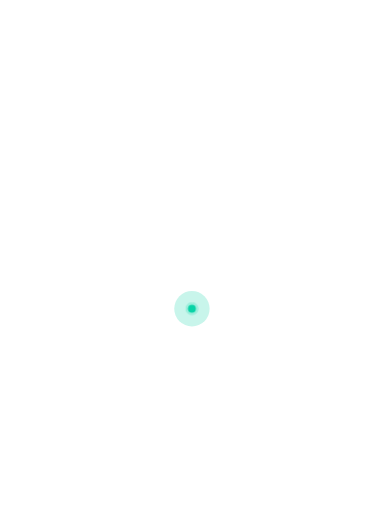
t = 0.00 s
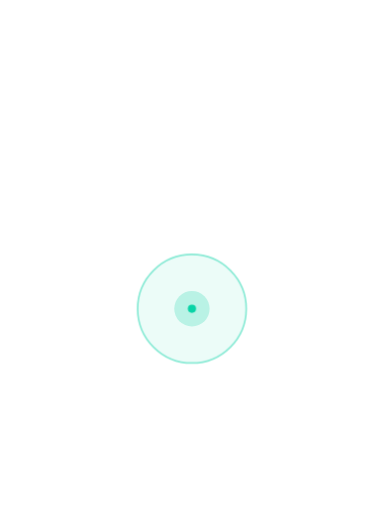
t = 0.67 s
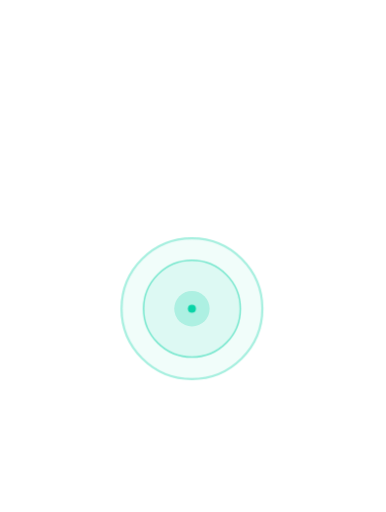
t = 1.33 s
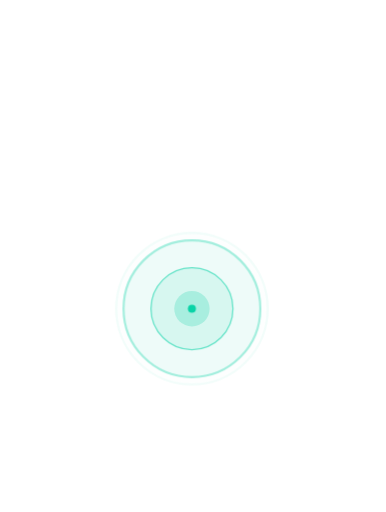
t = 2.00 s
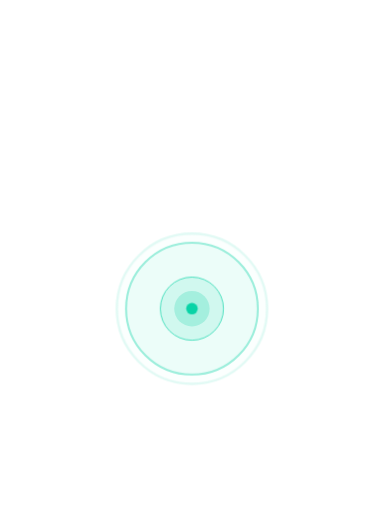
t = 2.67 s
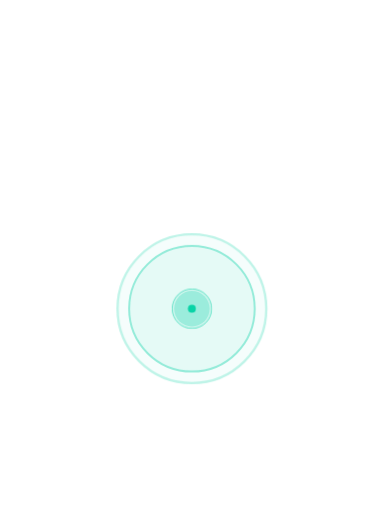
t = 3.33 s

The animated SVG that drew these frames (rendered in a browser with its animation timeline set to each time). Animation: 2 CSS @keyframes rules; one cycle of 4.00 s, repeats indefinitely.

<svg xmlns="http://www.w3.org/2000/svg" viewBox="0 0 480 636"><g fill="#fff"><circle cx="51.48" cy="177.60" r="1.31"/><circle cx="32.76" cy="186.96" r="1.31"/><circle cx="42.12" cy="186.96" r="1.31"/><circle cx="51.48" cy="186.96" r="1.31"/><circle cx="60.84" cy="186.96" r="1.31"/><circle cx="70.20" cy="186.96" r="1.31"/><circle cx="79.56" cy="186.96" r="1.31"/><circle cx="88.92" cy="186.96" r="1.31"/><circle cx="32.76" cy="196.32" r="1.31"/><circle cx="42.12" cy="196.32" r="1.31"/><circle cx="51.48" cy="196.32" r="1.31"/><circle cx="60.84" cy="196.32" r="1.31"/><circle cx="70.20" cy="196.32" r="1.31"/><circle cx="79.56" cy="196.32" r="1.31"/><circle cx="88.92" cy="196.32" r="1.31"/><circle cx="98.28" cy="196.32" r="1.31"/><circle cx="107.64" cy="196.32" r="1.31"/><circle cx="117.00" cy="196.32" r="1.31"/><circle cx="126.36" cy="196.32" r="1.31"/><circle cx="135.72" cy="196.32" r="1.31"/><circle cx="145.08" cy="196.32" r="1.31"/><circle cx="453.96" cy="196.32" r="1.31"/><circle cx="32.76" cy="205.68" r="1.31"/><circle cx="42.12" cy="205.68" r="1.31"/><circle cx="51.48" cy="205.68" r="1.31"/><circle cx="60.84" cy="205.68" r="1.31"/><circle cx="70.20" cy="205.68" r="1.31"/><circle cx="79.56" cy="205.68" r="1.31"/><circle cx="88.92" cy="205.68" r="1.31"/><circle cx="98.28" cy="205.68" r="1.31"/><circle cx="107.64" cy="205.68" r="1.31"/><circle cx="117.00" cy="205.68" r="1.31"/><circle cx="126.36" cy="205.68" r="1.31"/><circle cx="135.72" cy="205.68" r="1.31"/><circle cx="145.08" cy="205.68" r="1.31"/><circle cx="154.44" cy="205.68" r="1.31"/><circle cx="163.80" cy="205.68" r="1.31"/><circle cx="173.16" cy="205.68" r="1.31"/><circle cx="182.52" cy="205.68" r="1.31"/><circle cx="191.88" cy="205.68" r="1.31"/><circle cx="201.24" cy="205.68" r="1.31"/><circle cx="210.60" cy="205.68" r="1.31"/><circle cx="219.96" cy="205.68" r="1.31"/><circle cx="229.32" cy="205.68" r="1.31"/><circle cx="238.68" cy="205.68" r="1.31"/><circle cx="248.04" cy="205.68" r="1.31"/><circle cx="453.96" cy="205.68" r="1.31"/><circle cx="463.32" cy="205.68" r="1.31"/><circle cx="32.76" cy="215.04" r="1.31"/><circle cx="42.12" cy="215.04" r="1.31"/><circle cx="51.48" cy="215.04" r="1.31"/><circle cx="60.84" cy="215.04" r="1.31"/><circle cx="70.20" cy="215.04" r="1.31"/><circle cx="79.56" cy="215.04" r="1.31"/><circle cx="88.92" cy="215.04" r="1.31"/><circle cx="98.28" cy="215.04" r="1.31"/><circle cx="107.64" cy="215.04" r="1.31"/><circle cx="117.00" cy="215.04" r="1.31"/><circle cx="126.36" cy="215.04" r="1.31"/><circle cx="135.72" cy="215.04" r="1.31"/><circle cx="145.08" cy="215.04" r="1.31"/><circle cx="154.44" cy="215.04" r="1.31"/><circle cx="163.80" cy="215.04" r="1.31"/><circle cx="173.16" cy="215.04" r="1.31"/><circle cx="182.52" cy="215.04" r="1.31"/><circle cx="191.88" cy="215.04" r="1.31"/><circle cx="201.24" cy="215.04" r="1.31"/><circle cx="210.60" cy="215.04" r="1.31"/><circle cx="219.96" cy="215.04" r="1.31"/><circle cx="229.32" cy="215.04" r="1.31"/><circle cx="238.68" cy="215.04" r="1.31"/><circle cx="248.04" cy="215.04" r="1.31"/><circle cx="257.40" cy="215.04" r="1.31"/><circle cx="266.76" cy="215.04" r="1.31"/><circle cx="276.12" cy="215.04" r="1.31"/><circle cx="285.48" cy="215.04" r="1.31"/><circle cx="444.60" cy="215.04" r="1.31"/><circle cx="453.96" cy="215.04" r="1.31"/><circle cx="463.32" cy="215.04" r="1.31"/><circle cx="472.68" cy="215.04" r="1.31"/><circle cx="23.40" cy="224.40" r="1.31"/><circle cx="32.76" cy="224.40" r="1.31"/><circle cx="42.12" cy="224.40" r="1.31"/><circle cx="51.48" cy="224.40" r="1.31"/><circle cx="60.84" cy="224.40" r="1.31"/><circle cx="70.20" cy="224.40" r="1.31"/><circle cx="79.56" cy="224.40" r="1.31"/><circle cx="88.92" cy="224.40" r="1.31"/><circle cx="98.28" cy="224.40" r="1.31"/><circle cx="107.64" cy="224.40" r="1.31"/><circle cx="117.00" cy="224.40" r="1.31"/><circle cx="126.36" cy="224.40" r="1.31"/><circle cx="135.72" cy="224.40" r="1.31"/><circle cx="145.08" cy="224.40" r="1.31"/><circle cx="154.44" cy="224.40" r="1.31"/><circle cx="163.80" cy="224.40" r="1.31"/><circle cx="173.16" cy="224.40" r="1.31"/><circle cx="182.52" cy="224.40" r="1.31"/><circle cx="191.88" cy="224.40" r="1.31"/><circle cx="201.24" cy="224.40" r="1.31"/><circle cx="210.60" cy="224.40" r="1.31"/><circle cx="219.96" cy="224.40" r="1.31"/><circle cx="229.32" cy="224.40" r="1.31"/><circle cx="238.68" cy="224.40" r="1.31"/><circle cx="248.04" cy="224.40" r="1.31"/><circle cx="257.40" cy="224.40" r="1.31"/><circle cx="266.76" cy="224.40" r="1.31"/><circle cx="276.12" cy="224.40" r="1.31"/><circle cx="435.24" cy="224.40" r="1.31"/><circle cx="444.60" cy="224.40" r="1.31"/><circle cx="453.96" cy="224.40" r="1.31"/><circle cx="463.32" cy="224.40" r="1.31"/><circle cx="23.40" cy="233.76" r="1.31"/><circle cx="32.76" cy="233.76" r="1.31"/><circle cx="42.12" cy="233.76" r="1.31"/><circle cx="51.48" cy="233.76" r="1.31"/><circle cx="60.84" cy="233.76" r="1.31"/><circle cx="70.20" cy="233.76" r="1.31"/><circle cx="79.56" cy="233.76" r="1.31"/><circle cx="88.92" cy="233.76" r="1.31"/><circle cx="98.28" cy="233.76" r="1.31"/><circle cx="107.64" cy="233.76" r="1.31"/><circle cx="117.00" cy="233.76" r="1.31"/><circle cx="126.36" cy="233.76" r="1.31"/><circle cx="135.72" cy="233.76" r="1.31"/><circle cx="145.08" cy="233.76" r="1.31"/><circle cx="154.44" cy="233.76" r="1.31"/><circle cx="163.80" cy="233.76" r="1.31"/><circle cx="173.16" cy="233.76" r="1.31"/><circle cx="182.52" cy="233.76" r="1.31"/><circle cx="191.88" cy="233.76" r="1.31"/><circle cx="201.24" cy="233.76" r="1.31"/><circle cx="210.60" cy="233.76" r="1.31"/><circle cx="219.96" cy="233.76" r="1.31"/><circle cx="229.32" cy="233.76" r="1.31"/><circle cx="238.68" cy="233.76" r="1.31"/><circle cx="248.04" cy="233.76" r="1.31"/><circle cx="257.40" cy="233.76" r="1.31"/><circle cx="266.76" cy="233.76" r="1.31"/><circle cx="276.12" cy="233.76" r="1.31"/><circle cx="285.48" cy="233.76" r="1.31"/><circle cx="294.84" cy="233.76" r="1.31"/><circle cx="304.20" cy="233.76" r="1.31"/><circle cx="313.56" cy="233.76" r="1.31"/><circle cx="416.52" cy="233.76" r="1.31"/><circle cx="425.88" cy="233.76" r="1.31"/><circle cx="435.24" cy="233.76" r="1.31"/><circle cx="444.60" cy="233.76" r="1.31"/><circle cx="453.96" cy="233.76" r="1.31"/><circle cx="14.04" cy="243.12" r="1.31"/><circle cx="23.40" cy="243.12" r="1.31"/><circle cx="32.76" cy="243.12" r="1.31"/><circle cx="42.12" cy="243.12" r="1.31"/><circle cx="51.48" cy="243.12" r="1.31"/><circle cx="60.84" cy="243.12" r="1.31"/><circle cx="70.20" cy="243.12" r="1.31"/><circle cx="79.56" cy="243.12" r="1.31"/><circle cx="88.92" cy="243.12" r="1.31"/><circle cx="98.28" cy="243.12" r="1.31"/><circle cx="107.64" cy="243.12" r="1.31"/><circle cx="117.00" cy="243.12" r="1.31"/><circle cx="126.36" cy="243.12" r="1.31"/><circle cx="135.72" cy="243.12" r="1.31"/><circle cx="145.08" cy="243.12" r="1.31"/><circle cx="154.44" cy="243.12" r="1.31"/><circle cx="163.80" cy="243.12" r="1.31"/><circle cx="173.16" cy="243.12" r="1.31"/><circle cx="182.52" cy="243.12" r="1.31"/><circle cx="191.88" cy="243.12" r="1.31"/><circle cx="201.24" cy="243.12" r="1.31"/><circle cx="210.60" cy="243.12" r="1.31"/><circle cx="219.96" cy="243.12" r="1.31"/><circle cx="229.32" cy="243.12" r="1.31"/><circle cx="238.68" cy="243.12" r="1.31"/><circle cx="248.04" cy="243.12" r="1.31"/><circle cx="257.40" cy="243.12" r="1.31"/><circle cx="266.76" cy="243.12" r="1.31"/><circle cx="276.12" cy="243.12" r="1.31"/><circle cx="285.48" cy="243.12" r="1.31"/><circle cx="294.84" cy="243.12" r="1.31"/><circle cx="304.20" cy="243.12" r="1.31"/><circle cx="332.28" cy="243.12" r="1.31"/><circle cx="341.64" cy="243.12" r="1.31"/><circle cx="407.16" cy="243.12" r="1.31"/><circle cx="416.52" cy="243.12" r="1.31"/><circle cx="425.88" cy="243.12" r="1.31"/><circle cx="435.24" cy="243.12" r="1.31"/><circle cx="444.60" cy="243.12" r="1.31"/><circle cx="14.04" cy="252.48" r="1.31"/><circle cx="23.40" cy="252.48" r="1.31"/><circle cx="32.76" cy="252.48" r="1.31"/><circle cx="42.12" cy="252.48" r="1.31"/><circle cx="51.48" cy="252.48" r="1.31"/><circle cx="60.84" cy="252.48" r="1.31"/><circle cx="70.20" cy="252.48" r="1.31"/><circle cx="79.56" cy="252.48" r="1.31"/><circle cx="88.92" cy="252.48" r="1.31"/><circle cx="98.28" cy="252.48" r="1.31"/><circle cx="107.64" cy="252.48" r="1.31"/><circle cx="117.00" cy="252.48" r="1.31"/><circle cx="126.36" cy="252.48" r="1.31"/><circle cx="135.72" cy="252.48" r="1.31"/><circle cx="145.08" cy="252.48" r="1.31"/><circle cx="154.44" cy="252.48" r="1.31"/><circle cx="163.80" cy="252.48" r="1.31"/><circle cx="173.16" cy="252.48" r="1.31"/><circle cx="182.52" cy="252.48" r="1.31"/><circle cx="191.88" cy="252.48" r="1.31"/><circle cx="201.24" cy="252.48" r="1.31"/><circle cx="210.60" cy="252.48" r="1.31"/><circle cx="219.96" cy="252.48" r="1.31"/><circle cx="229.32" cy="252.48" r="1.31"/><circle cx="238.68" cy="252.48" r="1.31"/><circle cx="248.04" cy="252.48" r="1.31"/><circle cx="257.40" cy="252.48" r="1.31"/><circle cx="266.76" cy="252.48" r="1.31"/><circle cx="276.12" cy="252.48" r="1.31"/><circle cx="285.48" cy="252.48" r="1.31"/><circle cx="294.84" cy="252.48" r="1.31"/><circle cx="304.20" cy="252.48" r="1.31"/><circle cx="332.28" cy="252.48" r="1.31"/><circle cx="341.64" cy="252.48" r="1.31"/><circle cx="351.00" cy="252.48" r="1.31"/><circle cx="407.16" cy="252.48" r="1.31"/><circle cx="416.52" cy="252.48" r="1.31"/><circle cx="425.88" cy="252.48" r="1.31"/><circle cx="435.24" cy="252.48" r="1.31"/><circle cx="444.60" cy="252.48" r="1.31"/><circle cx="14.04" cy="261.84" r="1.31"/><circle cx="23.40" cy="261.84" r="1.31"/><circle cx="32.76" cy="261.84" r="1.31"/><circle cx="42.12" cy="261.84" r="1.31"/><circle cx="51.48" cy="261.84" r="1.31"/><circle cx="60.84" cy="261.84" r="1.31"/><circle cx="70.20" cy="261.84" r="1.31"/><circle cx="79.56" cy="261.84" r="1.31"/><circle cx="88.92" cy="261.84" r="1.31"/><circle cx="98.28" cy="261.84" r="1.31"/><circle cx="107.64" cy="261.84" r="1.31"/><circle cx="117.00" cy="261.84" r="1.31"/><circle cx="126.36" cy="261.84" r="1.31"/><circle cx="135.72" cy="261.84" r="1.31"/><circle cx="145.08" cy="261.84" r="1.31"/><circle cx="154.44" cy="261.84" r="1.31"/><circle cx="163.80" cy="261.84" r="1.31"/><circle cx="173.16" cy="261.84" r="1.31"/><circle cx="182.52" cy="261.84" r="1.31"/><circle cx="191.88" cy="261.84" r="1.31"/><circle cx="201.24" cy="261.84" r="1.31"/><circle cx="210.60" cy="261.84" r="1.31"/><circle cx="219.96" cy="261.84" r="1.31"/><circle cx="229.32" cy="261.84" r="1.31"/><circle cx="238.68" cy="261.84" r="1.31"/><circle cx="248.04" cy="261.84" r="1.31"/><circle cx="257.40" cy="261.84" r="1.31"/><circle cx="266.76" cy="261.84" r="1.31"/><circle cx="276.12" cy="261.84" r="1.31"/><circle cx="285.48" cy="261.84" r="1.31"/><circle cx="294.84" cy="261.84" r="1.31"/><circle cx="304.20" cy="261.84" r="1.31"/><circle cx="332.28" cy="261.84" r="1.31"/><circle cx="341.64" cy="261.84" r="1.31"/><circle cx="351.00" cy="261.84" r="1.31"/><circle cx="388.44" cy="261.84" r="1.31"/><circle cx="397.80" cy="261.84" r="1.31"/><circle cx="407.16" cy="261.84" r="1.31"/><circle cx="416.52" cy="261.84" r="1.31"/><circle cx="425.88" cy="261.84" r="1.31"/><circle cx="435.24" cy="261.84" r="1.31"/><circle cx="444.60" cy="261.84" r="1.31"/><circle cx="14.04" cy="271.20" r="1.31"/><circle cx="23.40" cy="271.20" r="1.31"/><circle cx="32.76" cy="271.20" r="1.31"/><circle cx="42.12" cy="271.20" r="1.31"/><circle cx="51.48" cy="271.20" r="1.31"/><circle cx="60.84" cy="271.20" r="1.31"/><circle cx="70.20" cy="271.20" r="1.31"/><circle cx="79.56" cy="271.20" r="1.31"/><circle cx="88.92" cy="271.20" r="1.31"/><circle cx="98.28" cy="271.20" r="1.31"/><circle cx="107.64" cy="271.20" r="1.31"/><circle cx="117.00" cy="271.20" r="1.31"/><circle cx="126.36" cy="271.20" r="1.31"/><circle cx="135.72" cy="271.20" r="1.31"/><circle cx="145.08" cy="271.20" r="1.31"/><circle cx="154.44" cy="271.20" r="1.31"/><circle cx="163.80" cy="271.20" r="1.31"/><circle cx="173.16" cy="271.20" r="1.31"/><circle cx="182.52" cy="271.20" r="1.31"/><circle cx="191.88" cy="271.20" r="1.31"/><circle cx="201.24" cy="271.20" r="1.31"/><circle cx="210.60" cy="271.20" r="1.31"/><circle cx="219.96" cy="271.20" r="1.31"/><circle cx="229.32" cy="271.20" r="1.31"/><circle cx="238.68" cy="271.20" r="1.31"/><circle cx="248.04" cy="271.20" r="1.31"/><circle cx="257.40" cy="271.20" r="1.31"/><circle cx="266.76" cy="271.20" r="1.31"/><circle cx="276.12" cy="271.20" r="1.31"/><circle cx="285.48" cy="271.20" r="1.31"/><circle cx="294.84" cy="271.20" r="1.31"/><circle cx="304.20" cy="271.20" r="1.31"/><circle cx="332.28" cy="271.20" r="1.31"/><circle cx="341.64" cy="271.20" r="1.31"/><circle cx="351.00" cy="271.20" r="1.31"/><circle cx="379.08" cy="271.20" r="1.31"/><circle cx="388.44" cy="271.20" r="1.31"/><circle cx="397.80" cy="271.20" r="1.31"/><circle cx="407.16" cy="271.20" r="1.31"/><circle cx="416.52" cy="271.20" r="1.31"/><circle cx="425.88" cy="271.20" r="1.31"/><circle cx="14.04" cy="280.56" r="1.31"/><circle cx="23.40" cy="280.56" r="1.31"/><circle cx="32.76" cy="280.56" r="1.31"/><circle cx="42.12" cy="280.56" r="1.31"/><circle cx="51.48" cy="280.56" r="1.31"/><circle cx="60.84" cy="280.56" r="1.31"/><circle cx="70.20" cy="280.56" r="1.31"/><circle cx="79.56" cy="280.56" r="1.31"/><circle cx="88.92" cy="280.56" r="1.31"/><circle cx="98.28" cy="280.56" r="1.31"/><circle cx="107.64" cy="280.56" r="1.31"/><circle cx="117.00" cy="280.56" r="1.31"/><circle cx="126.36" cy="280.56" r="1.31"/><circle cx="135.72" cy="280.56" r="1.31"/><circle cx="145.08" cy="280.56" r="1.31"/><circle cx="154.44" cy="280.56" r="1.31"/><circle cx="163.80" cy="280.56" r="1.31"/><circle cx="173.16" cy="280.56" r="1.31"/><circle cx="182.52" cy="280.56" r="1.31"/><circle cx="191.88" cy="280.56" r="1.31"/><circle cx="201.24" cy="280.56" r="1.31"/><circle cx="210.60" cy="280.56" r="1.31"/><circle cx="219.96" cy="280.56" r="1.31"/><circle cx="229.32" cy="280.56" r="1.31"/><circle cx="238.68" cy="280.56" r="1.31"/><circle cx="248.04" cy="280.56" r="1.31"/><circle cx="257.40" cy="280.56" r="1.31"/><circle cx="266.76" cy="280.56" r="1.31"/><circle cx="276.12" cy="280.56" r="1.31"/><circle cx="285.48" cy="280.56" r="1.31"/><circle cx="294.84" cy="280.56" r="1.31"/><circle cx="304.20" cy="280.56" r="1.31"/><circle cx="313.56" cy="280.56" r="1.31"/><circle cx="322.92" cy="280.56" r="1.31"/><circle cx="332.28" cy="280.56" r="1.31"/><circle cx="341.64" cy="280.56" r="1.31"/><circle cx="351.00" cy="280.56" r="1.31"/><circle cx="360.36" cy="280.56" r="1.31"/><circle cx="369.72" cy="280.56" r="1.31"/><circle cx="379.08" cy="280.56" r="1.31"/><circle cx="388.44" cy="280.56" r="1.31"/><circle cx="397.80" cy="280.56" r="1.31"/><circle cx="407.16" cy="280.56" r="1.31"/><circle cx="416.52" cy="280.56" r="1.31"/><circle cx="425.88" cy="280.56" r="1.31"/><circle cx="14.04" cy="289.92" r="1.31"/><circle cx="23.40" cy="289.92" r="1.31"/><circle cx="32.76" cy="289.92" r="1.31"/><circle cx="42.12" cy="289.92" r="1.31"/><circle cx="51.48" cy="289.92" r="1.31"/><circle cx="60.84" cy="289.92" r="1.31"/><circle cx="70.20" cy="289.92" r="1.31"/><circle cx="79.56" cy="289.92" r="1.31"/><circle cx="88.92" cy="289.92" r="1.31"/><circle cx="98.28" cy="289.92" r="1.31"/><circle cx="107.64" cy="289.92" r="1.31"/><circle cx="117.00" cy="289.92" r="1.31"/><circle cx="126.36" cy="289.92" r="1.31"/><circle cx="135.72" cy="289.92" r="1.31"/><circle cx="145.08" cy="289.92" r="1.31"/><circle cx="154.44" cy="289.92" r="1.31"/><circle cx="163.80" cy="289.92" r="1.31"/><circle cx="173.16" cy="289.92" r="1.31"/><circle cx="182.52" cy="289.92" r="1.31"/><circle cx="191.88" cy="289.92" r="1.31"/><circle cx="201.24" cy="289.92" r="1.31"/><circle cx="210.60" cy="289.92" r="1.31"/><circle cx="219.96" cy="289.92" r="1.31"/><circle cx="229.32" cy="289.92" r="1.31"/><circle cx="238.68" cy="289.92" r="1.31"/><circle cx="248.04" cy="289.92" r="1.31"/><circle cx="257.40" cy="289.92" r="1.31"/><circle cx="266.76" cy="289.92" r="1.31"/><circle cx="276.12" cy="289.92" r="1.31"/><circle cx="285.48" cy="289.92" r="1.31"/><circle cx="294.84" cy="289.92" r="1.31"/><circle cx="304.20" cy="289.92" r="1.31"/><circle cx="313.56" cy="289.92" r="1.31"/><circle cx="322.92" cy="289.92" r="1.31"/><circle cx="332.28" cy="289.92" r="1.31"/><circle cx="341.64" cy="289.92" r="1.31"/><circle cx="351.00" cy="289.92" r="1.31"/><circle cx="360.36" cy="289.92" r="1.31"/><circle cx="369.72" cy="289.92" r="1.31"/><circle cx="379.08" cy="289.92" r="1.31"/><circle cx="388.44" cy="289.92" r="1.31"/><circle cx="397.80" cy="289.92" r="1.31"/><circle cx="407.16" cy="289.92" r="1.31"/><circle cx="416.52" cy="289.92" r="1.31"/><circle cx="425.88" cy="289.92" r="1.31"/><circle cx="14.04" cy="299.28" r="1.31"/><circle cx="23.40" cy="299.28" r="1.31"/><circle cx="32.76" cy="299.28" r="1.31"/><circle cx="42.12" cy="299.28" r="1.31"/><circle cx="51.48" cy="299.28" r="1.31"/><circle cx="60.84" cy="299.28" r="1.31"/><circle cx="70.20" cy="299.28" r="1.31"/><circle cx="79.56" cy="299.28" r="1.31"/><circle cx="88.92" cy="299.28" r="1.31"/><circle cx="98.28" cy="299.28" r="1.31"/><circle cx="107.64" cy="299.28" r="1.31"/><circle cx="117.00" cy="299.28" r="1.31"/><circle cx="126.36" cy="299.28" r="1.31"/><circle cx="135.72" cy="299.28" r="1.31"/><circle cx="145.08" cy="299.28" r="1.31"/><circle cx="154.44" cy="299.28" r="1.31"/><circle cx="163.80" cy="299.28" r="1.31"/><circle cx="173.16" cy="299.28" r="1.31"/><circle cx="182.52" cy="299.28" r="1.31"/><circle cx="191.88" cy="299.28" r="1.31"/><circle cx="201.24" cy="299.28" r="1.31"/><circle cx="210.60" cy="299.28" r="1.31"/><circle cx="219.96" cy="299.28" r="1.31"/><circle cx="229.32" cy="299.28" r="1.31"/><circle cx="238.68" cy="299.28" r="1.31"/><circle cx="248.04" cy="299.28" r="1.31"/><circle cx="257.40" cy="299.28" r="1.31"/><circle cx="266.76" cy="299.28" r="1.31"/><circle cx="276.12" cy="299.28" r="1.31"/><circle cx="285.48" cy="299.28" r="1.31"/><circle cx="294.84" cy="299.28" r="1.31"/><circle cx="304.20" cy="299.28" r="1.31"/><circle cx="313.56" cy="299.28" r="1.31"/><circle cx="322.92" cy="299.28" r="1.31"/><circle cx="332.28" cy="299.28" r="1.31"/><circle cx="341.64" cy="299.28" r="1.31"/><circle cx="351.00" cy="299.28" r="1.31"/><circle cx="360.36" cy="299.28" r="1.31"/><circle cx="369.72" cy="299.28" r="1.31"/><circle cx="379.08" cy="299.28" r="1.31"/><circle cx="388.44" cy="299.28" r="1.31"/><circle cx="397.80" cy="299.28" r="1.31"/><circle cx="407.16" cy="299.28" r="1.31"/><circle cx="416.52" cy="299.28" r="1.31"/><circle cx="425.88" cy="299.28" r="1.31"/><circle cx="23.40" cy="308.64" r="1.31"/><circle cx="32.76" cy="308.64" r="1.31"/><circle cx="42.12" cy="308.64" r="1.31"/><circle cx="51.48" cy="308.64" r="1.31"/><circle cx="60.84" cy="308.64" r="1.31"/><circle cx="70.20" cy="308.64" r="1.31"/><circle cx="79.56" cy="308.64" r="1.31"/><circle cx="88.92" cy="308.64" r="1.31"/><circle cx="98.28" cy="308.64" r="1.31"/><circle cx="107.64" cy="308.64" r="1.31"/><circle cx="117.00" cy="308.64" r="1.31"/><circle cx="126.36" cy="308.64" r="1.31"/><circle cx="135.72" cy="308.64" r="1.31"/><circle cx="145.08" cy="308.64" r="1.31"/><circle cx="154.44" cy="308.64" r="1.31"/><circle cx="163.80" cy="308.64" r="1.31"/><circle cx="173.16" cy="308.64" r="1.31"/><circle cx="182.52" cy="308.64" r="1.31"/><circle cx="191.88" cy="308.64" r="1.31"/><circle cx="201.24" cy="308.64" r="1.31"/><circle cx="210.60" cy="308.64" r="1.31"/><circle cx="219.96" cy="308.64" r="1.31"/><circle cx="229.32" cy="308.64" r="1.31"/><circle cx="238.68" cy="308.64" r="1.31"/><circle cx="248.04" cy="308.64" r="1.31"/><circle cx="257.40" cy="308.64" r="1.31"/><circle cx="266.76" cy="308.64" r="1.31"/><circle cx="276.12" cy="308.64" r="1.31"/><circle cx="285.48" cy="308.64" r="1.31"/><circle cx="294.84" cy="308.64" r="1.31"/><circle cx="304.20" cy="308.64" r="1.31"/><circle cx="313.56" cy="308.64" r="1.31"/><circle cx="322.92" cy="308.64" r="1.31"/><circle cx="332.28" cy="308.64" r="1.31"/><circle cx="341.64" cy="308.64" r="1.31"/><circle cx="351.00" cy="308.64" r="1.31"/><circle cx="360.36" cy="308.64" r="1.31"/><circle cx="369.72" cy="308.64" r="1.31"/><circle cx="379.08" cy="308.64" r="1.31"/><circle cx="388.44" cy="308.64" r="1.31"/><circle cx="397.80" cy="308.64" r="1.31"/><circle cx="407.16" cy="308.64" r="1.31"/><circle cx="416.52" cy="308.64" r="1.31"/><circle cx="425.88" cy="308.64" r="1.31"/><circle cx="23.40" cy="318.00" r="1.31"/><circle cx="32.76" cy="318.00" r="1.31"/><circle cx="42.12" cy="318.00" r="1.31"/><circle cx="51.48" cy="318.00" r="1.31"/><circle cx="60.84" cy="318.00" r="1.31"/><circle cx="70.20" cy="318.00" r="1.31"/><circle cx="79.56" cy="318.00" r="1.31"/><circle cx="88.92" cy="318.00" r="1.31"/><circle cx="98.28" cy="318.00" r="1.31"/><circle cx="107.64" cy="318.00" r="1.31"/><circle cx="117.00" cy="318.00" r="1.31"/><circle cx="126.36" cy="318.00" r="1.31"/><circle cx="135.72" cy="318.00" r="1.31"/><circle cx="145.08" cy="318.00" r="1.31"/><circle cx="154.44" cy="318.00" r="1.31"/><circle cx="163.80" cy="318.00" r="1.31"/><circle cx="173.16" cy="318.00" r="1.31"/><circle cx="182.52" cy="318.00" r="1.31"/><circle cx="191.88" cy="318.00" r="1.31"/><circle cx="201.24" cy="318.00" r="1.31"/><circle cx="210.60" cy="318.00" r="1.31"/><circle cx="219.96" cy="318.00" r="1.31"/><circle cx="229.32" cy="318.00" r="1.31"/><circle cx="238.68" cy="318.00" r="1.31"/><circle cx="248.04" cy="318.00" r="1.31"/><circle cx="257.40" cy="318.00" r="1.31"/><circle cx="266.76" cy="318.00" r="1.31"/><circle cx="276.12" cy="318.00" r="1.31"/><circle cx="285.48" cy="318.00" r="1.31"/><circle cx="294.84" cy="318.00" r="1.31"/><circle cx="304.20" cy="318.00" r="1.31"/><circle cx="313.56" cy="318.00" r="1.31"/><circle cx="322.92" cy="318.00" r="1.31"/><circle cx="332.28" cy="318.00" r="1.31"/><circle cx="341.64" cy="318.00" r="1.31"/><circle cx="351.00" cy="318.00" r="1.31"/><circle cx="360.36" cy="318.00" r="1.31"/><circle cx="369.72" cy="318.00" r="1.31"/><circle cx="379.08" cy="318.00" r="1.31"/><circle cx="388.44" cy="318.00" r="1.31"/><circle cx="397.80" cy="318.00" r="1.31"/><circle cx="407.16" cy="318.00" r="1.31"/><circle cx="416.52" cy="318.00" r="1.31"/><circle cx="23.40" cy="327.36" r="1.31"/><circle cx="32.76" cy="327.36" r="1.31"/><circle cx="42.12" cy="327.36" r="1.31"/><circle cx="51.48" cy="327.36" r="1.31"/><circle cx="60.84" cy="327.36" r="1.31"/><circle cx="70.20" cy="327.36" r="1.31"/><circle cx="79.56" cy="327.36" r="1.31"/><circle cx="88.92" cy="327.36" r="1.31"/><circle cx="98.28" cy="327.36" r="1.31"/><circle cx="107.64" cy="327.36" r="1.31"/><circle cx="117.00" cy="327.36" r="1.31"/><circle cx="126.36" cy="327.36" r="1.31"/><circle cx="135.72" cy="327.36" r="1.31"/><circle cx="145.08" cy="327.36" r="1.31"/><circle cx="154.44" cy="327.36" r="1.31"/><circle cx="163.80" cy="327.36" r="1.31"/><circle cx="173.16" cy="327.36" r="1.31"/><circle cx="182.52" cy="327.36" r="1.31"/><circle cx="191.88" cy="327.36" r="1.31"/><circle cx="201.24" cy="327.36" r="1.31"/><circle cx="210.60" cy="327.36" r="1.31"/><circle cx="219.96" cy="327.36" r="1.31"/><circle cx="229.32" cy="327.36" r="1.31"/><circle cx="238.68" cy="327.36" r="1.31"/><circle cx="248.04" cy="327.36" r="1.31"/><circle cx="257.40" cy="327.36" r="1.31"/><circle cx="266.76" cy="327.36" r="1.31"/><circle cx="276.12" cy="327.36" r="1.31"/><circle cx="285.48" cy="327.36" r="1.31"/><circle cx="294.84" cy="327.36" r="1.31"/><circle cx="304.20" cy="327.36" r="1.31"/><circle cx="313.56" cy="327.36" r="1.31"/><circle cx="322.92" cy="327.36" r="1.31"/><circle cx="332.28" cy="327.36" r="1.31"/><circle cx="341.64" cy="327.36" r="1.31"/><circle cx="351.00" cy="327.36" r="1.31"/><circle cx="360.36" cy="327.36" r="1.31"/><circle cx="369.72" cy="327.36" r="1.31"/><circle cx="379.08" cy="327.36" r="1.31"/><circle cx="388.44" cy="327.36" r="1.31"/><circle cx="397.80" cy="327.36" r="1.31"/><circle cx="407.16" cy="327.36" r="1.31"/><circle cx="416.52" cy="327.36" r="1.31"/><circle cx="23.40" cy="336.72" r="1.31"/><circle cx="32.76" cy="336.72" r="1.31"/><circle cx="42.12" cy="336.72" r="1.31"/><circle cx="51.48" cy="336.72" r="1.31"/><circle cx="60.84" cy="336.72" r="1.31"/><circle cx="70.20" cy="336.72" r="1.31"/><circle cx="79.56" cy="336.72" r="1.31"/><circle cx="88.92" cy="336.72" r="1.31"/><circle cx="98.28" cy="336.72" r="1.31"/><circle cx="107.64" cy="336.72" r="1.31"/><circle cx="117.00" cy="336.72" r="1.31"/><circle cx="126.36" cy="336.72" r="1.31"/><circle cx="135.72" cy="336.72" r="1.31"/><circle cx="145.08" cy="336.72" r="1.31"/><circle cx="154.44" cy="336.72" r="1.31"/><circle cx="163.80" cy="336.72" r="1.31"/><circle cx="173.16" cy="336.72" r="1.31"/><circle cx="182.52" cy="336.72" r="1.31"/><circle cx="191.88" cy="336.72" r="1.31"/><circle cx="201.24" cy="336.72" r="1.31"/><circle cx="210.60" cy="336.72" r="1.31"/><circle cx="219.96" cy="336.72" r="1.31"/><circle cx="229.32" cy="336.72" r="1.31"/><circle cx="238.68" cy="336.72" r="1.31"/><circle cx="248.04" cy="336.72" r="1.31"/><circle cx="257.40" cy="336.72" r="1.31"/><circle cx="266.76" cy="336.72" r="1.31"/><circle cx="276.12" cy="336.72" r="1.31"/><circle cx="285.48" cy="336.72" r="1.31"/><circle cx="294.84" cy="336.72" r="1.31"/><circle cx="304.20" cy="336.72" r="1.31"/><circle cx="313.56" cy="336.72" r="1.31"/><circle cx="322.92" cy="336.72" r="1.31"/><circle cx="332.28" cy="336.72" r="1.31"/><circle cx="341.64" cy="336.72" r="1.31"/><circle cx="351.00" cy="336.72" r="1.31"/><circle cx="360.36" cy="336.72" r="1.31"/><circle cx="369.72" cy="336.72" r="1.31"/><circle cx="379.08" cy="336.72" r="1.31"/><circle cx="388.44" cy="336.72" r="1.31"/><circle cx="397.80" cy="336.72" r="1.31"/><circle cx="407.16" cy="336.72" r="1.31"/><circle cx="416.52" cy="336.72" r="1.31"/><circle cx="425.88" cy="336.72" r="1.31"/><circle cx="23.40" cy="346.08" r="1.31"/><circle cx="32.76" cy="346.08" r="1.31"/><circle cx="42.12" cy="346.08" r="1.31"/><circle cx="51.48" cy="346.08" r="1.31"/><circle cx="60.84" cy="346.08" r="1.31"/><circle cx="70.20" cy="346.08" r="1.31"/><circle cx="79.56" cy="346.08" r="1.31"/><circle cx="88.92" cy="346.08" r="1.31"/><circle cx="98.28" cy="346.08" r="1.31"/><circle cx="107.64" cy="346.08" r="1.31"/><circle cx="117.00" cy="346.08" r="1.31"/><circle cx="126.36" cy="346.08" r="1.31"/><circle cx="135.72" cy="346.08" r="1.31"/><circle cx="145.08" cy="346.08" r="1.31"/><circle cx="154.44" cy="346.08" r="1.31"/><circle cx="163.80" cy="346.08" r="1.31"/><circle cx="173.16" cy="346.08" r="1.31"/><circle cx="182.52" cy="346.08" r="1.31"/><circle cx="191.88" cy="346.08" r="1.31"/><circle cx="201.24" cy="346.08" r="1.31"/><circle cx="210.60" cy="346.08" r="1.31"/><circle cx="219.96" cy="346.08" r="1.31"/><circle cx="229.32" cy="346.08" r="1.31"/><circle cx="238.68" cy="346.08" r="1.31"/><circle cx="248.04" cy="346.08" r="1.31"/><circle cx="257.40" cy="346.08" r="1.31"/><circle cx="266.76" cy="346.08" r="1.31"/><circle cx="276.12" cy="346.08" r="1.31"/><circle cx="285.48" cy="346.08" r="1.31"/><circle cx="294.84" cy="346.08" r="1.31"/><circle cx="304.20" cy="346.08" r="1.31"/><circle cx="313.56" cy="346.08" r="1.31"/><circle cx="322.92" cy="346.08" r="1.31"/><circle cx="332.28" cy="346.08" r="1.31"/><circle cx="341.64" cy="346.08" r="1.31"/><circle cx="351.00" cy="346.08" r="1.31"/><circle cx="360.36" cy="346.08" r="1.31"/><circle cx="369.72" cy="346.08" r="1.31"/><circle cx="379.08" cy="346.08" r="1.31"/><circle cx="388.44" cy="346.08" r="1.31"/><circle cx="397.80" cy="346.08" r="1.31"/><circle cx="407.16" cy="346.08" r="1.31"/><circle cx="416.52" cy="346.08" r="1.31"/><circle cx="51.48" cy="355.44" r="1.31"/><circle cx="60.84" cy="355.44" r="1.31"/><circle cx="70.20" cy="355.44" r="1.31"/><circle cx="79.56" cy="355.44" r="1.31"/><circle cx="88.92" cy="355.44" r="1.31"/><circle cx="98.28" cy="355.44" r="1.31"/><circle cx="107.64" cy="355.44" r="1.31"/><circle cx="117.00" cy="355.44" r="1.31"/><circle cx="126.36" cy="355.44" r="1.31"/><circle cx="135.72" cy="355.44" r="1.31"/><circle cx="145.08" cy="355.44" r="1.31"/><circle cx="154.44" cy="355.44" r="1.31"/><circle cx="163.80" cy="355.44" r="1.31"/><circle cx="173.16" cy="355.44" r="1.31"/><circle cx="182.52" cy="355.44" r="1.31"/><circle cx="191.88" cy="355.44" r="1.31"/><circle cx="201.24" cy="355.44" r="1.31"/><circle cx="210.60" cy="355.44" r="1.31"/><circle cx="219.96" cy="355.44" r="1.31"/><circle cx="229.32" cy="355.44" r="1.31"/><circle cx="238.68" cy="355.44" r="1.31"/><circle cx="248.04" cy="355.44" r="1.31"/><circle cx="257.40" cy="355.44" r="1.31"/><circle cx="266.76" cy="355.44" r="1.31"/><circle cx="276.12" cy="355.44" r="1.31"/><circle cx="285.48" cy="355.44" r="1.31"/><circle cx="294.84" cy="355.44" r="1.31"/><circle cx="304.20" cy="355.44" r="1.31"/><circle cx="313.56" cy="355.44" r="1.31"/><circle cx="322.92" cy="355.44" r="1.31"/><circle cx="332.28" cy="355.44" r="1.31"/><circle cx="341.64" cy="355.44" r="1.31"/><circle cx="351.00" cy="355.44" r="1.31"/><circle cx="360.36" cy="355.44" r="1.31"/><circle cx="369.72" cy="355.44" r="1.31"/><circle cx="379.08" cy="355.44" r="1.31"/><circle cx="388.44" cy="355.44" r="1.31"/><circle cx="397.80" cy="355.44" r="1.31"/><circle cx="407.16" cy="355.44" r="1.31"/><circle cx="51.48" cy="364.80" r="1.31"/><circle cx="60.84" cy="364.80" r="1.31"/><circle cx="70.20" cy="364.80" r="1.31"/><circle cx="79.56" cy="364.80" r="1.31"/><circle cx="88.92" cy="364.80" r="1.31"/><circle cx="98.28" cy="364.80" r="1.31"/><circle cx="107.64" cy="364.80" r="1.31"/><circle cx="117.00" cy="364.80" r="1.31"/><circle cx="126.36" cy="364.80" r="1.31"/><circle cx="135.72" cy="364.80" r="1.31"/><circle cx="145.08" cy="364.80" r="1.31"/><circle cx="154.44" cy="364.80" r="1.31"/><circle cx="163.80" cy="364.80" r="1.31"/><circle cx="173.16" cy="364.80" r="1.31"/><circle cx="182.52" cy="364.80" r="1.31"/><circle cx="191.88" cy="364.80" r="1.31"/><circle cx="201.24" cy="364.80" r="1.31"/><circle cx="210.60" cy="364.80" r="1.31"/><circle cx="219.96" cy="364.80" r="1.31"/><circle cx="229.32" cy="364.80" r="1.31"/><circle cx="238.68" cy="364.80" r="1.31"/><circle cx="248.04" cy="364.80" r="1.31"/><circle cx="257.40" cy="364.80" r="1.31"/><circle cx="266.76" cy="364.80" r="1.31"/><circle cx="276.12" cy="364.80" r="1.31"/><circle cx="285.48" cy="364.80" r="1.31"/><circle cx="294.84" cy="364.80" r="1.31"/><circle cx="304.20" cy="364.80" r="1.31"/><circle cx="313.56" cy="364.80" r="1.31"/><circle cx="322.92" cy="364.80" r="1.31"/><circle cx="332.28" cy="364.80" r="1.31"/><circle cx="341.64" cy="364.80" r="1.31"/><circle cx="351.00" cy="364.80" r="1.31"/><circle cx="360.36" cy="364.80" r="1.31"/><circle cx="369.72" cy="364.80" r="1.31"/><circle cx="379.08" cy="364.80" r="1.31"/><circle cx="388.44" cy="364.80" r="1.31"/><circle cx="397.80" cy="364.80" r="1.31"/><circle cx="70.20" cy="374.16" r="1.31"/><circle cx="79.56" cy="374.16" r="1.31"/><circle cx="88.92" cy="374.16" r="1.31"/><circle cx="98.28" cy="374.16" r="1.31"/><circle cx="107.64" cy="374.16" r="1.31"/><circle cx="117.00" cy="374.16" r="1.31"/><circle cx="126.36" cy="374.16" r="1.31"/><circle cx="135.72" cy="374.16" r="1.31"/><circle cx="145.08" cy="374.16" r="1.31"/><circle cx="154.44" cy="374.16" r="1.31"/><circle cx="163.80" cy="374.16" r="1.31"/><circle cx="173.16" cy="374.16" r="1.31"/><circle cx="182.52" cy="374.16" r="1.31"/><circle cx="191.88" cy="374.16" r="1.31"/><circle cx="201.24" cy="374.16" r="1.31"/><circle cx="210.60" cy="374.16" r="1.31"/><circle cx="219.96" cy="374.16" r="1.31"/><circle cx="229.32" cy="374.16" r="1.31"/><circle cx="238.68" cy="374.16" r="1.31"/><circle cx="248.04" cy="374.16" r="1.31"/><circle cx="257.40" cy="374.16" r="1.31"/><circle cx="266.76" cy="374.16" r="1.31"/><circle cx="276.12" cy="374.16" r="1.31"/><circle cx="285.48" cy="374.16" r="1.31"/><circle cx="294.84" cy="374.16" r="1.31"/><circle cx="304.20" cy="374.16" r="1.31"/><circle cx="313.56" cy="374.16" r="1.31"/><circle cx="322.92" cy="374.16" r="1.31"/><circle cx="332.28" cy="374.16" r="1.31"/><circle cx="341.64" cy="374.16" r="1.31"/><circle cx="351.00" cy="374.16" r="1.31"/><circle cx="360.36" cy="374.16" r="1.31"/><circle cx="369.72" cy="374.16" r="1.31"/><circle cx="379.08" cy="374.16" r="1.31"/><circle cx="388.44" cy="374.16" r="1.31"/><circle cx="397.80" cy="374.16" r="1.31"/><circle cx="88.92" cy="383.52" r="1.31"/><circle cx="98.28" cy="383.52" r="1.31"/><circle cx="107.64" cy="383.52" r="1.31"/><circle cx="117.00" cy="383.52" r="1.31"/><circle cx="126.36" cy="383.52" r="1.31"/><circle cx="135.72" cy="383.52" r="1.31"/><circle cx="145.08" cy="383.52" r="1.31"/><circle cx="154.44" cy="383.52" r="1.31"/><circle cx="163.80" cy="383.52" r="1.31"/><circle cx="173.16" cy="383.52" r="1.31"/><circle cx="182.52" cy="383.52" r="1.31"/><circle cx="191.88" cy="383.52" r="1.31"/><circle cx="201.24" cy="383.52" r="1.31"/><circle cx="210.60" cy="383.52" r="1.31"/><circle cx="219.96" cy="383.52" r="1.31"/><circle cx="229.32" cy="383.52" r="1.31"/><circle cx="248.04" cy="383.52" r="1.31"/><circle cx="257.40" cy="383.52" r="1.31"/><circle cx="266.76" cy="383.52" r="1.31"/><circle cx="276.12" cy="383.52" r="1.31"/><circle cx="285.48" cy="383.52" r="1.31"/><circle cx="294.84" cy="383.52" r="1.31"/><circle cx="304.20" cy="383.52" r="1.31"/><circle cx="313.56" cy="383.52" r="1.31"/><circle cx="322.92" cy="383.52" r="1.31"/><circle cx="332.28" cy="383.52" r="1.31"/><circle cx="341.64" cy="383.52" r="1.31"/><circle cx="351.00" cy="383.52" r="1.31"/><circle cx="360.36" cy="383.52" r="1.31"/><circle cx="369.72" cy="383.52" r="1.31"/><circle cx="379.08" cy="383.52" r="1.31"/><circle cx="388.44" cy="383.52" r="1.31"/><circle cx="107.64" cy="392.88" r="1.31"/><circle cx="117.00" cy="392.88" r="1.31"/><circle cx="126.36" cy="392.88" r="1.31"/><circle cx="145.08" cy="392.88" r="1.31"/><circle cx="154.44" cy="392.88" r="1.31"/><circle cx="163.80" cy="392.88" r="1.31"/><circle cx="173.16" cy="392.88" r="1.31"/><circle cx="182.52" cy="392.88" r="1.31"/><circle cx="191.88" cy="392.88" r="1.31"/><circle cx="201.24" cy="392.88" r="1.31"/><circle cx="210.60" cy="392.88" r="1.31"/><circle cx="219.96" cy="392.88" r="1.31"/><circle cx="229.32" cy="392.88" r="1.31"/><circle cx="238.68" cy="392.88" r="1.31"/><circle cx="248.04" cy="392.88" r="1.31"/><circle cx="257.40" cy="392.88" r="1.31"/><circle cx="266.76" cy="392.88" r="1.31"/><circle cx="276.12" cy="392.88" r="1.31"/><circle cx="285.48" cy="392.88" r="1.31"/><circle cx="294.84" cy="392.88" r="1.31"/><circle cx="304.20" cy="392.88" r="1.31"/><circle cx="313.56" cy="392.88" r="1.31"/><circle cx="322.92" cy="392.88" r="1.31"/><circle cx="332.28" cy="392.88" r="1.31"/><circle cx="341.64" cy="392.88" r="1.31"/><circle cx="351.00" cy="392.88" r="1.31"/><circle cx="360.36" cy="392.88" r="1.31"/><circle cx="369.72" cy="392.88" r="1.31"/><circle cx="379.08" cy="392.88" r="1.31"/><circle cx="154.44" cy="402.24" r="1.31"/><circle cx="163.80" cy="402.24" r="1.31"/><circle cx="173.16" cy="402.24" r="1.31"/><circle cx="182.52" cy="402.24" r="1.31"/><circle cx="191.88" cy="402.24" r="1.31"/><circle cx="201.24" cy="402.24" r="1.31"/><circle cx="210.60" cy="402.24" r="1.31"/><circle cx="219.96" cy="402.24" r="1.31"/><circle cx="229.32" cy="402.24" r="1.31"/><circle cx="238.68" cy="402.24" r="1.31"/><circle cx="248.04" cy="402.24" r="1.31"/><circle cx="257.40" cy="402.24" r="1.31"/><circle cx="266.76" cy="402.24" r="1.31"/><circle cx="276.12" cy="402.24" r="1.31"/><circle cx="285.48" cy="402.24" r="1.31"/><circle cx="294.84" cy="402.24" r="1.31"/><circle cx="304.20" cy="402.24" r="1.31"/><circle cx="313.56" cy="402.24" r="1.31"/><circle cx="322.92" cy="402.24" r="1.31"/><circle cx="332.28" cy="402.24" r="1.31"/><circle cx="341.64" cy="402.24" r="1.31"/><circle cx="351.00" cy="402.24" r="1.31"/><circle cx="360.36" cy="402.24" r="1.31"/><circle cx="369.72" cy="402.24" r="1.31"/><circle cx="379.08" cy="402.24" r="1.31"/><circle cx="163.80" cy="411.60" r="1.31"/><circle cx="173.16" cy="411.60" r="1.31"/><circle cx="182.52" cy="411.60" r="1.31"/><circle cx="191.88" cy="411.60" r="1.31"/><circle cx="201.24" cy="411.60" r="1.31"/><circle cx="210.60" cy="411.60" r="1.31"/><circle cx="219.96" cy="411.60" r="1.31"/><circle cx="229.32" cy="411.60" r="1.31"/><circle cx="238.68" cy="411.60" r="1.31"/><circle cx="248.04" cy="411.60" r="1.31"/><circle cx="257.40" cy="411.60" r="1.31"/><circle cx="266.76" cy="411.60" r="1.31"/><circle cx="276.12" cy="411.60" r="1.31"/><circle cx="285.48" cy="411.60" r="1.31"/><circle cx="294.84" cy="411.60" r="1.31"/><circle cx="304.20" cy="411.60" r="1.31"/><circle cx="313.56" cy="411.60" r="1.31"/><circle cx="351.00" cy="411.60" r="1.31"/><circle cx="369.72" cy="411.60" r="1.31"/><circle cx="379.08" cy="411.60" r="1.31"/><circle cx="388.44" cy="411.60" r="1.31"/><circle cx="163.80" cy="420.96" r="1.31"/><circle cx="173.16" cy="420.96" r="1.31"/><circle cx="201.24" cy="420.96" r="1.31"/><circle cx="210.60" cy="420.96" r="1.31"/><circle cx="219.96" cy="420.96" r="1.31"/><circle cx="229.32" cy="420.96" r="1.31"/><circle cx="238.68" cy="420.96" r="1.31"/><circle cx="248.04" cy="420.96" r="1.31"/><circle cx="257.40" cy="420.96" r="1.31"/><circle cx="266.76" cy="420.96" r="1.31"/><circle cx="276.12" cy="420.96" r="1.31"/><circle cx="294.84" cy="420.96" r="1.31"/><circle cx="304.20" cy="420.96" r="1.31"/><circle cx="379.08" cy="420.96" r="1.31"/><circle cx="388.44" cy="420.96" r="1.31"/><circle cx="201.24" cy="430.32" r="1.31"/><circle cx="210.60" cy="430.32" r="1.31"/><circle cx="219.96" cy="430.32" r="1.31"/><circle cx="229.32" cy="430.32" r="1.31"/><circle cx="238.68" cy="430.32" r="1.31"/><circle cx="248.04" cy="430.32" r="1.31"/><circle cx="379.08" cy="430.32" r="1.31"/><circle cx="388.44" cy="430.32" r="1.31"/><circle cx="397.80" cy="430.32" r="1.31"/><circle cx="210.60" cy="439.68" r="1.31"/><circle cx="219.96" cy="439.68" r="1.31"/><circle cx="229.32" cy="439.68" r="1.31"/><circle cx="388.44" cy="439.68" r="1.31"/><circle cx="397.80" cy="439.68" r="1.31"/><circle cx="210.60" cy="449.04" r="1.31"/><circle cx="219.96" cy="449.04" r="1.31"/><circle cx="229.32" cy="449.04" r="1.31"/><circle cx="397.80" cy="449.04" r="1.31"/><circle cx="407.16" cy="449.04" r="1.31"/><circle cx="219.96" cy="458.40" r="1.31"/><circle cx="229.32" cy="458.40" r="1.31"/><circle cx="397.80" cy="458.40" r="1.31"/><style>.p{transform-box:fill-box;transform-origin:center;animation:pulse 2.4s cubic-bezier(.15,.55,.3,1) infinite;opacity:0}.p2{animation-delay:.8s}.p3{animation-delay:1.6s}.c{transform-box:fill-box;transform-origin:center;animation:beat 2.4s ease-in-out infinite}@keyframes pulse{0%{transform:scale(.08);opacity:1}70%{opacity:.35}100%{transform:scale(1);opacity:0}}@keyframes beat{0%,100%{transform:scale(1)}15%{transform:scale(1.5)}30%{transform:scale(1)}}@media (prefers-reduced-motion:reduce){.p,.c{animation:none}.p{opacity:.35;transform:scale(.4)}}</style><circle cx="238.68" cy="383.52" r="22" fill="#08d3a6" fill-opacity=".22"/><circle class="p" cx="238.68" cy="383.52" r="95" fill="#08d3a6" fill-opacity=".16" stroke="#08d3a6" stroke-width="3"/><circle class="p p2" cx="238.68" cy="383.52" r="95" fill="#08d3a6" fill-opacity=".16" stroke="#08d3a6" stroke-width="3"/><circle class="p p3" cx="238.68" cy="383.52" r="95" fill="#08d3a6" fill-opacity=".16" stroke="#08d3a6" stroke-width="3"/><circle class="c" cx="238.68" cy="383.52" r="5" fill="#08d3a6"/></g></svg>
